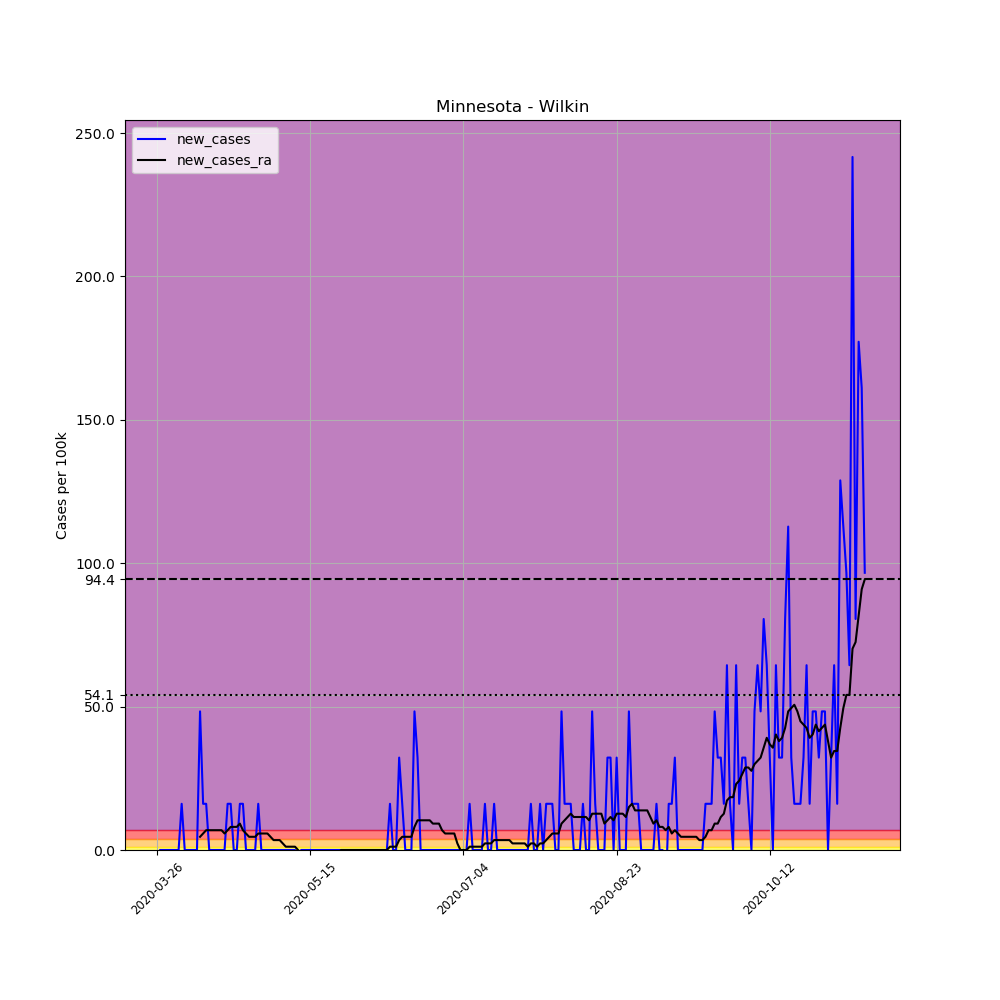

Data behind this chart, as committed beside it:
, date, county, state, fips, cases, deaths, COUNTY, STNAME, CTYNAME, POPESTIMATE2019, per_100k, new_cases, new_cases_ra
374996, 2020-03-26, Wilkin, Minnesota, 27167, 1, 0, 167, Minnesota, Wilkin, 6207, 16.11, , 
374997, 2020-03-27, Wilkin, Minnesota, 27167, 1, 0, 167, Minnesota, Wilkin, 6207, 16.11, 0.0, 
374998, 2020-03-28, Wilkin, Minnesota, 27167, 1, 0, 167, Minnesota, Wilkin, 6207, 16.11, 0.0, 
374999, 2020-03-29, Wilkin, Minnesota, 27167, 1, 0, 167, Minnesota, Wilkin, 6207, 16.11, 0.0, 
375000, 2020-03-30, Wilkin, Minnesota, 27167, 1, 0, 167, Minnesota, Wilkin, 6207, 16.11, 0.0, 
375001, 2020-03-31, Wilkin, Minnesota, 27167, 1, 0, 167, Minnesota, Wilkin, 6207, 16.11, 0.0, 
375002, 2020-04-01, Wilkin, Minnesota, 27167, 1, 0, 167, Minnesota, Wilkin, 6207, 16.11, 0.0, 
375003, 2020-04-02, Wilkin, Minnesota, 27167, 1, 0, 167, Minnesota, Wilkin, 6207, 16.11, 0.0, 
375004, 2020-04-03, Wilkin, Minnesota, 27167, 2, 0, 167, Minnesota, Wilkin, 6207, 32.22, 16.11, 
375005, 2020-04-04, Wilkin, Minnesota, 27167, 2, 0, 167, Minnesota, Wilkin, 6207, 32.22, 0.0, 
375006, 2020-04-05, Wilkin, Minnesota, 27167, 2, 0, 167, Minnesota, Wilkin, 6207, 32.22, 0.0, 
375007, 2020-04-06, Wilkin, Minnesota, 27167, 2, 0, 167, Minnesota, Wilkin, 6207, 32.22, 0.0, 
375008, 2020-04-07, Wilkin, Minnesota, 27167, 2, 0, 167, Minnesota, Wilkin, 6207, 32.22, 0.0, 
375009, 2020-04-08, Wilkin, Minnesota, 27167, 2, 1, 167, Minnesota, Wilkin, 6207, 32.22, 0.0, 
375010, 2020-04-09, Wilkin, Minnesota, 27167, 5, 1, 167, Minnesota, Wilkin, 6207, 80.55, 48.33, 4.603
375011, 2020-04-10, Wilkin, Minnesota, 27167, 6, 1, 167, Minnesota, Wilkin, 6207, 96.67, 16.11, 5.754
375012, 2020-04-11, Wilkin, Minnesota, 27167, 7, 1, 167, Minnesota, Wilkin, 6207, 112.8, 16.11, 6.905
375013, 2020-04-12, Wilkin, Minnesota, 27167, 7, 1, 167, Minnesota, Wilkin, 6207, 112.8, 0.0, 6.905
375014, 2020-04-13, Wilkin, Minnesota, 27167, 7, 1, 167, Minnesota, Wilkin, 6207, 112.8, 0.0, 6.905
375015, 2020-04-14, Wilkin, Minnesota, 27167, 7, 2, 167, Minnesota, Wilkin, 6207, 112.8, 0.0, 6.905
375016, 2020-04-15, Wilkin, Minnesota, 27167, 7, 2, 167, Minnesota, Wilkin, 6207, 112.8, 0.0, 6.905
375017, 2020-04-16, Wilkin, Minnesota, 27167, 7, 2, 167, Minnesota, Wilkin, 6207, 112.8, 0.0, 6.905
375018, 2020-04-17, Wilkin, Minnesota, 27167, 7, 2, 167, Minnesota, Wilkin, 6207, 112.8, 0.0, 5.754
375019, 2020-04-18, Wilkin, Minnesota, 27167, 8, 2, 167, Minnesota, Wilkin, 6207, 128.9, 16.11, 6.905
375020, 2020-04-19, Wilkin, Minnesota, 27167, 9, 2, 167, Minnesota, Wilkin, 6207, 145, 16.11, 8.055
375021, 2020-04-20, Wilkin, Minnesota, 27167, 9, 2, 167, Minnesota, Wilkin, 6207, 145, 0.0, 8.055
375022, 2020-04-21, Wilkin, Minnesota, 27167, 9, 2, 167, Minnesota, Wilkin, 6207, 145, 0.0, 8.055
375023, 2020-04-22, Wilkin, Minnesota, 27167, 10, 2, 167, Minnesota, Wilkin, 6207, 161.1, 16.11, 9.206
375024, 2020-04-23, Wilkin, Minnesota, 27167, 11, 2, 167, Minnesota, Wilkin, 6207, 177.2, 16.11, 6.905
375025, 2020-04-24, Wilkin, Minnesota, 27167, 11, 2, 167, Minnesota, Wilkin, 6207, 177.2, 0.0, 5.754
375026, 2020-04-25, Wilkin, Minnesota, 27167, 11, 3, 167, Minnesota, Wilkin, 6207, 177.2, 0.0, 4.603
375027, 2020-04-26, Wilkin, Minnesota, 27167, 11, 3, 167, Minnesota, Wilkin, 6207, 177.2, 0.0, 4.603
375028, 2020-04-27, Wilkin, Minnesota, 27167, 11, 3, 167, Minnesota, Wilkin, 6207, 177.2, 0.0, 4.603
375029, 2020-04-28, Wilkin, Minnesota, 27167, 12, 3, 167, Minnesota, Wilkin, 6207, 193.3, 16.11, 5.754
375030, 2020-04-29, Wilkin, Minnesota, 27167, 12, 3, 167, Minnesota, Wilkin, 6207, 193.3, 0.0, 5.754
375031, 2020-04-30, Wilkin, Minnesota, 27167, 12, 3, 167, Minnesota, Wilkin, 6207, 193.3, 0.0, 5.754
375032, 2020-05-01, Wilkin, Minnesota, 27167, 12, 3, 167, Minnesota, Wilkin, 6207, 193.3, 0.0, 5.754
375033, 2020-05-02, Wilkin, Minnesota, 27167, 12, 3, 167, Minnesota, Wilkin, 6207, 193.3, 0.0, 4.603
375034, 2020-05-03, Wilkin, Minnesota, 27167, 12, 3, 167, Minnesota, Wilkin, 6207, 193.3, 0.0, 3.452
375035, 2020-05-04, Wilkin, Minnesota, 27167, 12, 3, 167, Minnesota, Wilkin, 6207, 193.3, 0.0, 3.452
375036, 2020-05-05, Wilkin, Minnesota, 27167, 12, 3, 167, Minnesota, Wilkin, 6207, 193.3, 0.0, 3.452
375037, 2020-05-06, Wilkin, Minnesota, 27167, 12, 3, 167, Minnesota, Wilkin, 6207, 193.3, 0.0, 2.302
375038, 2020-05-07, Wilkin, Minnesota, 27167, 12, 3, 167, Minnesota, Wilkin, 6207, 193.3, 0.0, 1.151
375039, 2020-05-08, Wilkin, Minnesota, 27167, 12, 3, 167, Minnesota, Wilkin, 6207, 193.3, 0.0, 1.151
375040, 2020-05-09, Wilkin, Minnesota, 27167, 12, 3, 167, Minnesota, Wilkin, 6207, 193.3, 0.0, 1.151
375041, 2020-05-10, Wilkin, Minnesota, 27167, 12, 3, 167, Minnesota, Wilkin, 6207, 193.3, 0.0, 1.151
375042, 2020-05-11, Wilkin, Minnesota, 27167, 11, 3, 167, Minnesota, Wilkin, 6207, 177.2, -16.11, -1.0150610510858574e-15
375043, 2020-05-12, Wilkin, Minnesota, 27167, 11, 3, 167, Minnesota, Wilkin, 6207, 177.2, 0.0, -1.151
375044, 2020-05-13, Wilkin, Minnesota, 27167, 11, 3, 167, Minnesota, Wilkin, 6207, 177.2, 0.0, -1.151
375045, 2020-05-14, Wilkin, Minnesota, 27167, 11, 3, 167, Minnesota, Wilkin, 6207, 177.2, 0.0, -1.151
375046, 2020-05-15, Wilkin, Minnesota, 27167, 11, 3, 167, Minnesota, Wilkin, 6207, 177.2, 0.0, -1.151
375047, 2020-05-16, Wilkin, Minnesota, 27167, 11, 3, 167, Minnesota, Wilkin, 6207, 177.2, 0.0, -1.151
375048, 2020-05-17, Wilkin, Minnesota, 27167, 11, 3, 167, Minnesota, Wilkin, 6207, 177.2, 0.0, -1.151
375049, 2020-05-18, Wilkin, Minnesota, 27167, 11, 3, 167, Minnesota, Wilkin, 6207, 177.2, 0.0, -1.151
375050, 2020-05-19, Wilkin, Minnesota, 27167, 11, 3, 167, Minnesota, Wilkin, 6207, 177.2, 0.0, -1.151
375051, 2020-05-20, Wilkin, Minnesota, 27167, 11, 3, 167, Minnesota, Wilkin, 6207, 177.2, 0.0, -1.151
375052, 2020-05-21, Wilkin, Minnesota, 27167, 11, 3, 167, Minnesota, Wilkin, 6207, 177.2, 0.0, -1.151
375053, 2020-05-22, Wilkin, Minnesota, 27167, 11, 3, 167, Minnesota, Wilkin, 6207, 177.2, 0.0, -1.151
375054, 2020-05-23, Wilkin, Minnesota, 27167, 11, 3, 167, Minnesota, Wilkin, 6207, 177.2, 0.0, -1.151
375055, 2020-05-24, Wilkin, Minnesota, 27167, 11, 3, 167, Minnesota, Wilkin, 6207, 177.2, 0.0, -1.151
... 172 more rows
